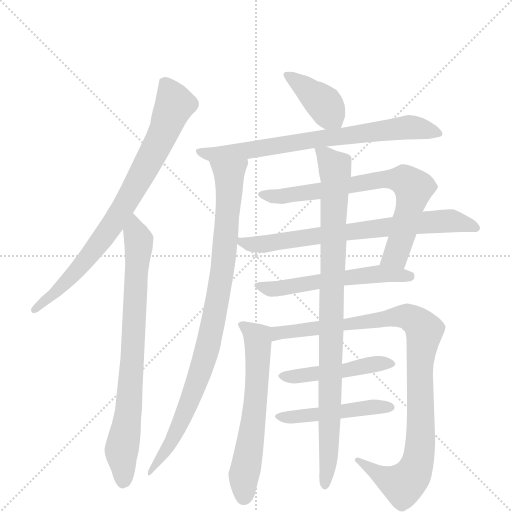
t = 0.00 s
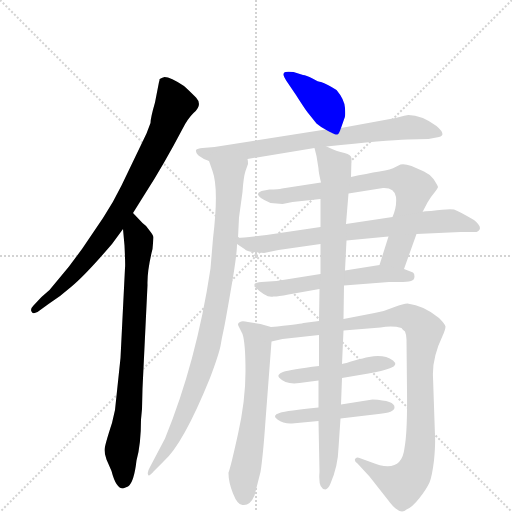
t = 2.14 s
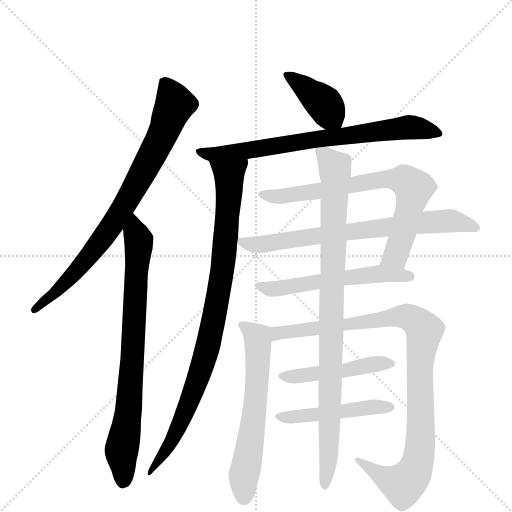
t = 4.28 s
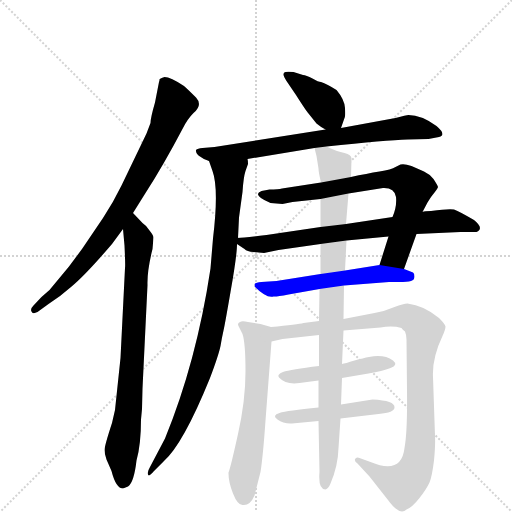
t = 6.43 s
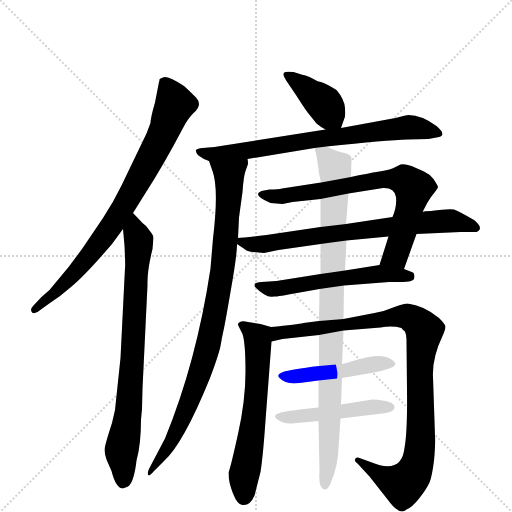
t = 8.57 s
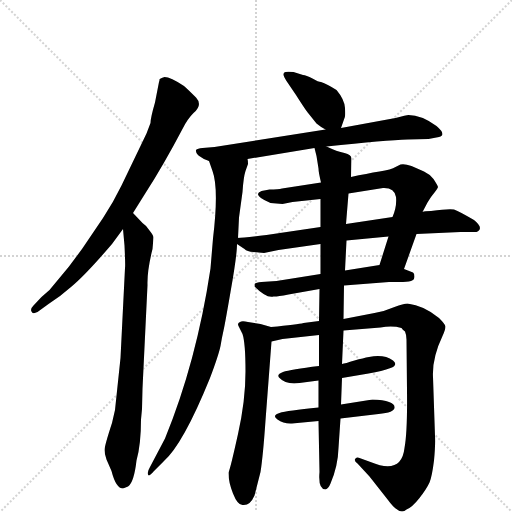
t = 10.71 s

The animated SVG that drew these frames (rendered in a browser with its animation timeline set to each time). Animation: 13 CSS @keyframes rules; one cycle of 10.71 s.

<svg version="1.1" viewBox="0 0 1024 1024" xmlns="http://www.w3.org/2000/svg">
  <g stroke="lightgray" stroke-dasharray="1,1" stroke-width="1" transform="scale(4, 4)">
    <line x1="0" y1="0" x2="256" y2="256"></line>
    <line x1="256" y1="0" x2="0" y2="256"></line>
    <line x1="128" y1="0" x2="128" y2="256"></line>
    <line x1="0" y1="128" x2="256" y2="128"></line>
  </g>
  <g transform="scale(1, -1) translate(0, -860)">
    <style type="text/css">
      
        @keyframes keyframes0 {
          from {
            stroke: blue;
            stroke-dashoffset: 809;
            stroke-width: 128;
          }
          72% {
            animation-timing-function: step-end;
            stroke: blue;
            stroke-dashoffset: 0;
            stroke-width: 128;
          }
          to {
            stroke: black;
            stroke-width: 1024;
          }
        }
        #make-me-a-hanzi-animation-0 {
          animation: keyframes0 0.9083658854166666s both;
          animation-delay: 0s;
          animation-timing-function: linear;
        }
      
        @keyframes keyframes1 {
          from {
            stroke: blue;
            stroke-dashoffset: 789;
            stroke-width: 128;
          }
          72% {
            animation-timing-function: step-end;
            stroke: blue;
            stroke-dashoffset: 0;
            stroke-width: 128;
          }
          to {
            stroke: black;
            stroke-width: 1024;
          }
        }
        #make-me-a-hanzi-animation-1 {
          animation: keyframes1 0.89208984375s both;
          animation-delay: 0.9083658854166666s;
          animation-timing-function: linear;
        }
      
        @keyframes keyframes2 {
          from {
            stroke: blue;
            stroke-dashoffset: 395;
            stroke-width: 128;
          }
          56% {
            animation-timing-function: step-end;
            stroke: blue;
            stroke-dashoffset: 0;
            stroke-width: 128;
          }
          to {
            stroke: black;
            stroke-width: 1024;
          }
        }
        #make-me-a-hanzi-animation-2 {
          animation: keyframes2 0.5714518229166666s both;
          animation-delay: 1.8004557291666665s;
          animation-timing-function: linear;
        }
      
        @keyframes keyframes3 {
          from {
            stroke: blue;
            stroke-dashoffset: 735;
            stroke-width: 128;
          }
          71% {
            animation-timing-function: step-end;
            stroke: blue;
            stroke-dashoffset: 0;
            stroke-width: 128;
          }
          to {
            stroke: black;
            stroke-width: 1024;
          }
        }
        #make-me-a-hanzi-animation-3 {
          animation: keyframes3 0.84814453125s both;
          animation-delay: 2.371907552083333s;
          animation-timing-function: linear;
        }
      
        @keyframes keyframes4 {
          from {
            stroke: blue;
            stroke-dashoffset: 918;
            stroke-width: 128;
          }
          75% {
            animation-timing-function: step-end;
            stroke: blue;
            stroke-dashoffset: 0;
            stroke-width: 128;
          }
          to {
            stroke: black;
            stroke-width: 1024;
          }
        }
        #make-me-a-hanzi-animation-4 {
          animation: keyframes4 0.9970703125s both;
          animation-delay: 3.220052083333333s;
          animation-timing-function: linear;
        }
      
        @keyframes keyframes5 {
          from {
            stroke: blue;
            stroke-dashoffset: 737;
            stroke-width: 128;
          }
          71% {
            animation-timing-function: step-end;
            stroke: blue;
            stroke-dashoffset: 0;
            stroke-width: 128;
          }
          to {
            stroke: black;
            stroke-width: 1024;
          }
        }
        #make-me-a-hanzi-animation-5 {
          animation: keyframes5 0.8497721354166666s both;
          animation-delay: 4.217122395833333s;
          animation-timing-function: linear;
        }
      
        @keyframes keyframes6 {
          from {
            stroke: blue;
            stroke-dashoffset: 729;
            stroke-width: 128;
          }
          70% {
            animation-timing-function: step-end;
            stroke: blue;
            stroke-dashoffset: 0;
            stroke-width: 128;
          }
          to {
            stroke: black;
            stroke-width: 1024;
          }
        }
        #make-me-a-hanzi-animation-6 {
          animation: keyframes6 0.84326171875s both;
          animation-delay: 5.06689453125s;
          animation-timing-function: linear;
        }
      
        @keyframes keyframes7 {
          from {
            stroke: blue;
            stroke-dashoffset: 563;
            stroke-width: 128;
          }
          65% {
            animation-timing-function: step-end;
            stroke: blue;
            stroke-dashoffset: 0;
            stroke-width: 128;
          }
          to {
            stroke: black;
            stroke-width: 1024;
          }
        }
        #make-me-a-hanzi-animation-7 {
          animation: keyframes7 0.7081705729166666s both;
          animation-delay: 5.91015625s;
          animation-timing-function: linear;
        }
      
        @keyframes keyframes8 {
          from {
            stroke: blue;
            stroke-dashoffset: 615;
            stroke-width: 128;
          }
          67% {
            animation-timing-function: step-end;
            stroke: blue;
            stroke-dashoffset: 0;
            stroke-width: 128;
          }
          to {
            stroke: black;
            stroke-width: 1024;
          }
        }
        #make-me-a-hanzi-animation-8 {
          animation: keyframes8 0.75048828125s both;
          animation-delay: 6.618326822916667s;
          animation-timing-function: linear;
        }
      
        @keyframes keyframes9 {
          from {
            stroke: blue;
            stroke-dashoffset: 993;
            stroke-width: 128;
          }
          76% {
            animation-timing-function: step-end;
            stroke: blue;
            stroke-dashoffset: 0;
            stroke-width: 128;
          }
          to {
            stroke: black;
            stroke-width: 1024;
          }
        }
        #make-me-a-hanzi-animation-9 {
          animation: keyframes9 1.05810546875s both;
          animation-delay: 7.368815104166667s;
          animation-timing-function: linear;
        }
      
        @keyframes keyframes10 {
          from {
            stroke: blue;
            stroke-dashoffset: 468;
            stroke-width: 128;
          }
          60% {
            animation-timing-function: step-end;
            stroke: blue;
            stroke-dashoffset: 0;
            stroke-width: 128;
          }
          to {
            stroke: black;
            stroke-width: 1024;
          }
        }
        #make-me-a-hanzi-animation-10 {
          animation: keyframes10 0.630859375s both;
          animation-delay: 8.426920572916668s;
          animation-timing-function: linear;
        }
      
        @keyframes keyframes11 {
          from {
            stroke: blue;
            stroke-dashoffset: 474;
            stroke-width: 128;
          }
          61% {
            animation-timing-function: step-end;
            stroke: blue;
            stroke-dashoffset: 0;
            stroke-width: 128;
          }
          to {
            stroke: black;
            stroke-width: 1024;
          }
        }
        #make-me-a-hanzi-animation-11 {
          animation: keyframes11 0.6357421875s both;
          animation-delay: 9.057779947916668s;
          animation-timing-function: linear;
        }
      
        @keyframes keyframes12 {
          from {
            stroke: blue;
            stroke-dashoffset: 939;
            stroke-width: 128;
          }
          75% {
            animation-timing-function: step-end;
            stroke: blue;
            stroke-dashoffset: 0;
            stroke-width: 128;
          }
          to {
            stroke: black;
            stroke-width: 1024;
          }
        }
        #make-me-a-hanzi-animation-12 {
          animation: keyframes12 1.01416015625s both;
          animation-delay: 9.693522135416668s;
          animation-timing-function: linear;
        }
      
    </style>
    
      <path d="M 266 434 L 291 474 Q 326 528 366 604 Q 375 622 387 634 Q 406 650 392 665 Q 377 680 368 688 Q 341 706 329 706 Q 319 703 319 701 Q 319 698 318 696 L 310 655 Q 301 624 301 614 L 293 593 L 243 489 Q 227 456 206 424 L 164 362 L 138 327 L 99 280 L 83 266 L 67 249 Q 60 242 63 237 Q 65 231 75 236 L 97 252 Q 123 269 142 286 Q 171 310 224 372 L 246 402 L 266 434 Z" fill="lightgray"></path>
    
      <path d="M 241 144 L 230 40 L 224 14 Q 209 -32 209 -40 Q 209 -48 213 -59 L 223 -82 Q 232 -117 246 -117 L 256 -113 Q 268 -105 273 -61 Q 282 -29 282 21 L 284 42 L 285 83 L 295 290 Q 294 318 305 362 L 307 385 Q 307 389 299 399 Q 294 408 285 414 L 266 434 C 245 456 243 432 246 402 L 249 369 Q 251 328 250 324 L 241 144 Z" fill="lightgray"></path>
    
      <path d="M 682 604 L 689 624 Q 691 626 690 644 Q 689 661 673 680 Q 654 692 642 696 Q 637 696 625 703 Q 612 710 606 710 L 587 716 Q 575 717 571 716 Q 562 714 573 698 L 592 670 Q 613 637 617 633 L 633 613 Q 640 607 651 601 C 676 587 676 587 682 604 Z" fill="lightgray"></path>
    
      <path d="M 495 542 L 629 564 L 653 567 Q 773 580 815 581 L 857 582 L 878 586 Q 894 590 873 608 Q 843 630 817 630 Q 813 630 791 624 L 682 604 L 651 601 L 429 566 L 405 564 Q 395 563 392 560 Q 391 553 400 547 Q 409 540 418 538 L 495 542 Z" fill="lightgray"></path>
    
      <path d="M 478 425 L 485 476 Q 487 506 491 518 L 496 532 Q 496 539 495 542 C 499 572 408 566 418 538 L 425 518 Q 438 483 426 383 L 421 323 Q 393 137 330 -17 L 300 -74 Q 294 -84 296 -89 Q 297 -95 308 -82 L 327 -63 Q 366 -29 420 104 Q 437 149 441 168 Q 444 186 447 199 Q 450 212 461 276 Q 474 349 474 372 L 476 384 L 478 425 Z" fill="lightgray"></path>
    
      <path d="M 642 495 L 564 483 Q 557 481 539 481 L 523 478 Q 516 475 516 472 Q 515 465 541 454 L 565 452 L 585 456 L 641 462 L 697 473 L 766 484 Q 789 485 792 466 Q 794 447 785 426 L 777 387 L 759 330 C 750 301 798 294 808 322 L 833 392 L 845 436 L 855 455 Q 862 467 869 475 Q 875 483 876 486 Q 876 488 867 502 Q 859 512 848 517 L 823 528 Q 809 533 801 531 L 791 526 Q 783 521 759 517 Q 734 513 702 506 L 642 495 Z" fill="lightgray"></path>
    
      <path d="M 641 406 L 533 390 Q 486 384 476 384 C 458 383 458 383 474 372 L 489 362 Q 494 357 507 356 L 528 354 L 557 360 L 641 372 L 693 379 L 777 387 L 833 392 L 921 396 L 953 396 Q 969 403 948 420 Q 917 438 908 441 Q 898 443 862 438 Q 849 438 845 436 L 785 426 L 692 412 L 641 406 Z" fill="lightgray"></path>
    
      <path d="M 641 312 L 553 298 L 523 296 Q 512 295 509 292 L 509 287 Q 533 263 547 267 Q 551 266 577 271 L 639 282 L 688 289 L 778 296 L 799 296 Q 814 296 822 298 Q 829 300 829 307 Q 829 313 826 315 L 808 322 L 759 330 L 690 319 L 641 312 Z" fill="lightgray"></path>
    
      <path d="M 542 206 L 521 212 L 496 216 Q 484 219 480 216 Q 474 214 477 208 L 485 192 Q 491 174 491 117 Q 491 59 476 -8 Q 461 -76 457 -85 L 457 -87 Q 457 -104 466 -127 Q 475 -150 485 -150 Q 500 -152 509 -131 L 521 -84 Q 526 -53 531 19 L 543 177 C 545 205 545 205 542 206 Z" fill="lightgray"></path>
    
      <path d="M 638 218 L 607 214 Q 596 211 542 206 C 512 203 514 170 543 177 L 565 182 L 638 190 L 687 199 L 761 205 Q 785 209 803 204 Q 805 201 810 197 Q 813 190 813 181 L 814 79 Q 815 -4 809 -36 Q 803 -90 741 -64 L 719 -56 Q 714 -54 711 -57 Q 707 -61 715 -67 L 739 -93 L 776 -140 Q 799 -172 813 -159 Q 824 -155 839 -136 Q 853 -118 859 -105 Q 864 -93 868 -61 Q 871 -30 870 -12 L 866 106 Q 864 144 885 188 Q 891 201 891 207 Q 890 212 878 224 Q 848 249 815 253 Q 807 253 789 246 Q 771 238 749 234 L 687 222 L 638 218 Z" fill="lightgray"></path>
    
      <path d="M 638 128 Q 581 121 566 116 Q 553 111 558 105 Q 572 90 599 94 L 637 99 L 684 104 L 737 113 Q 765 118 781 124 Q 797 130 786 139 Q 768 152 738 146 Q 727 144 709 139 Q 690 133 684 132 L 638 128 Z" fill="lightgray"></path>
    
      <path d="M 637 45 Q 574 39 559 34 Q 543 29 555 21 Q 567 12 584 13 L 637 18 L 681 23 L 757 32 Q 789 35 789 45 Q 790 59 745 61 L 682 51 L 637 45 Z" fill="lightgray"></path>
    
      <path d="M 629 564 L 633 548 L 637 523 Q 637 516 642 495 L 641 462 L 641 406 L 641 372 L 641 312 L 639 282 L 638 218 L 638 190 L 638 128 L 637 99 L 637 45 L 637 18 L 639 -84 Q 636 -119 651 -119 Q 657 -117 661 -107 Q 676 -72 677 -36 L 681 23 L 682 51 L 684 104 L 684 132 L 687 199 L 687 222 L 688 289 L 690 319 L 693 379 L 692 412 L 697 473 L 702 506 L 703 543 Q 703 551 689 554 Q 674 557 653 567 C 626 578 626 578 629 564 Z" fill="lightgray"></path>
    
    
      <clipPath id="make-me-a-hanzi-clip-0">
        <path d="M 266 434 L 291 474 Q 326 528 366 604 Q 375 622 387 634 Q 406 650 392 665 Q 377 680 368 688 Q 341 706 329 706 Q 319 703 319 701 Q 319 698 318 696 L 310 655 Q 301 624 301 614 L 293 593 L 243 489 Q 227 456 206 424 L 164 362 L 138 327 L 99 280 L 83 266 L 67 249 Q 60 242 63 237 Q 65 231 75 236 L 97 252 Q 123 269 142 286 Q 171 310 224 372 L 246 402 L 266 434 Z"></path>
      </clipPath>
      <path clip-path="url(#make-me-a-hanzi-clip-0)" d="M 327 697 L 349 651 L 321 581 L 267 480 L 180 349 L 109 273 L 69 242" fill="none" id="make-me-a-hanzi-animation-0" stroke-dasharray="681 1362" stroke-linecap="round"></path>
    
      <clipPath id="make-me-a-hanzi-clip-1">
        <path d="M 241 144 L 230 40 L 224 14 Q 209 -32 209 -40 Q 209 -48 213 -59 L 223 -82 Q 232 -117 246 -117 L 256 -113 Q 268 -105 273 -61 Q 282 -29 282 21 L 284 42 L 285 83 L 295 290 Q 294 318 305 362 L 307 385 Q 307 389 299 399 Q 294 408 285 414 L 266 434 C 245 456 243 432 246 402 L 249 369 Q 251 328 250 324 L 241 144 Z"></path>
      </clipPath>
      <path clip-path="url(#make-me-a-hanzi-clip-1)" d="M 267 426 L 278 370 L 258 49 L 243 -41 L 247 -104" fill="none" id="make-me-a-hanzi-animation-1" stroke-dasharray="661 1322" stroke-linecap="round"></path>
    
      <clipPath id="make-me-a-hanzi-clip-2">
        <path d="M 682 604 L 689 624 Q 691 626 690 644 Q 689 661 673 680 Q 654 692 642 696 Q 637 696 625 703 Q 612 710 606 710 L 587 716 Q 575 717 571 716 Q 562 714 573 698 L 592 670 Q 613 637 617 633 L 633 613 Q 640 607 651 601 C 676 587 676 587 682 604 Z"></path>
      </clipPath>
      <path clip-path="url(#make-me-a-hanzi-clip-2)" d="M 575 709 L 649 651 L 673 613" fill="none" id="make-me-a-hanzi-animation-2" stroke-dasharray="267 534" stroke-linecap="round"></path>
    
      <clipPath id="make-me-a-hanzi-clip-3">
        <path d="M 495 542 L 629 564 L 653 567 Q 773 580 815 581 L 857 582 L 878 586 Q 894 590 873 608 Q 843 630 817 630 Q 813 630 791 624 L 682 604 L 651 601 L 429 566 L 405 564 Q 395 563 392 560 Q 391 553 400 547 Q 409 540 418 538 L 495 542 Z"></path>
      </clipPath>
      <path clip-path="url(#make-me-a-hanzi-clip-3)" d="M 400 556 L 424 552 L 483 558 L 805 605 L 874 597" fill="none" id="make-me-a-hanzi-animation-3" stroke-dasharray="607 1214" stroke-linecap="round"></path>
    
      <clipPath id="make-me-a-hanzi-clip-4">
        <path d="M 478 425 L 485 476 Q 487 506 491 518 L 496 532 Q 496 539 495 542 C 499 572 408 566 418 538 L 425 518 Q 438 483 426 383 L 421 323 Q 393 137 330 -17 L 300 -74 Q 294 -84 296 -89 Q 297 -95 308 -82 L 327 -63 Q 366 -29 420 104 Q 437 149 441 168 Q 444 186 447 199 Q 450 212 461 276 Q 474 349 474 372 L 476 384 L 478 425 Z"></path>
      </clipPath>
      <path clip-path="url(#make-me-a-hanzi-clip-4)" d="M 426 535 L 459 505 L 437 268 L 414 161 L 389 80 L 346 -16 L 300 -82" fill="none" id="make-me-a-hanzi-animation-4" stroke-dasharray="790 1580" stroke-linecap="round"></path>
    
      <clipPath id="make-me-a-hanzi-clip-5">
        <path d="M 642 495 L 564 483 Q 557 481 539 481 L 523 478 Q 516 475 516 472 Q 515 465 541 454 L 565 452 L 585 456 L 641 462 L 697 473 L 766 484 Q 789 485 792 466 Q 794 447 785 426 L 777 387 L 759 330 C 750 301 798 294 808 322 L 833 392 L 845 436 L 855 455 Q 862 467 869 475 Q 875 483 876 486 Q 876 488 867 502 Q 859 512 848 517 L 823 528 Q 809 533 801 531 L 791 526 Q 783 521 759 517 Q 734 513 702 506 L 642 495 Z"></path>
      </clipPath>
      <path clip-path="url(#make-me-a-hanzi-clip-5)" d="M 523 471 L 561 467 L 769 502 L 809 500 L 826 485 L 822 454 L 792 350 L 766 336" fill="none" id="make-me-a-hanzi-animation-5" stroke-dasharray="609 1218" stroke-linecap="round"></path>
    
      <clipPath id="make-me-a-hanzi-clip-6">
        <path d="M 641 406 L 533 390 Q 486 384 476 384 C 458 383 458 383 474 372 L 489 362 Q 494 357 507 356 L 528 354 L 557 360 L 641 372 L 693 379 L 777 387 L 833 392 L 921 396 L 953 396 Q 969 403 948 420 Q 917 438 908 441 Q 898 443 862 438 Q 849 438 845 436 L 785 426 L 692 412 L 641 406 Z"></path>
      </clipPath>
      <path clip-path="url(#make-me-a-hanzi-clip-6)" d="M 480 377 L 532 372 L 875 418 L 903 418 L 948 407" fill="none" id="make-me-a-hanzi-animation-6" stroke-dasharray="601 1202" stroke-linecap="round"></path>
    
      <clipPath id="make-me-a-hanzi-clip-7">
        <path d="M 641 312 L 553 298 L 523 296 Q 512 295 509 292 L 509 287 Q 533 263 547 267 Q 551 266 577 271 L 639 282 L 688 289 L 778 296 L 799 296 Q 814 296 822 298 Q 829 300 829 307 Q 829 313 826 315 L 808 322 L 759 330 L 690 319 L 641 312 Z"></path>
      </clipPath>
      <path clip-path="url(#make-me-a-hanzi-clip-7)" d="M 517 290 L 520 285 L 551 282 L 762 313 L 819 308" fill="none" id="make-me-a-hanzi-animation-7" stroke-dasharray="435 870" stroke-linecap="round"></path>
    
      <clipPath id="make-me-a-hanzi-clip-8">
        <path d="M 542 206 L 521 212 L 496 216 Q 484 219 480 216 Q 474 214 477 208 L 485 192 Q 491 174 491 117 Q 491 59 476 -8 Q 461 -76 457 -85 L 457 -87 Q 457 -104 466 -127 Q 475 -150 485 -150 Q 500 -152 509 -131 L 521 -84 Q 526 -53 531 19 L 543 177 C 545 205 545 205 542 206 Z"></path>
      </clipPath>
      <path clip-path="url(#make-me-a-hanzi-clip-8)" d="M 485 210 L 511 189 L 516 171 L 513 76 L 487 -99 L 488 -134" fill="none" id="make-me-a-hanzi-animation-8" stroke-dasharray="487 974" stroke-linecap="round"></path>
    
      <clipPath id="make-me-a-hanzi-clip-9">
        <path d="M 638 218 L 607 214 Q 596 211 542 206 C 512 203 514 170 543 177 L 565 182 L 638 190 L 687 199 L 761 205 Q 785 209 803 204 Q 805 201 810 197 Q 813 190 813 181 L 814 79 Q 815 -4 809 -36 Q 803 -90 741 -64 L 719 -56 Q 714 -54 711 -57 Q 707 -61 715 -67 L 739 -93 L 776 -140 Q 799 -172 813 -159 Q 824 -155 839 -136 Q 853 -118 859 -105 Q 864 -93 868 -61 Q 871 -30 870 -12 L 866 106 Q 864 144 885 188 Q 891 201 891 207 Q 890 212 878 224 Q 848 249 815 253 Q 807 253 789 246 Q 771 238 749 234 L 687 222 L 638 218 Z"></path>
      </clipPath>
      <path clip-path="url(#make-me-a-hanzi-clip-9)" d="M 547 184 L 557 194 L 804 228 L 817 227 L 845 204 L 849 195 L 839 116 L 841 -27 L 828 -82 L 804 -108 L 757 -88 L 716 -61" fill="none" id="make-me-a-hanzi-animation-9" stroke-dasharray="865 1730" stroke-linecap="round"></path>
    
      <clipPath id="make-me-a-hanzi-clip-10">
        <path d="M 638 128 Q 581 121 566 116 Q 553 111 558 105 Q 572 90 599 94 L 637 99 L 684 104 L 737 113 Q 765 118 781 124 Q 797 130 786 139 Q 768 152 738 146 Q 727 144 709 139 Q 690 133 684 132 L 638 128 Z"></path>
      </clipPath>
      <path clip-path="url(#make-me-a-hanzi-clip-10)" d="M 567 107 L 675 116 L 777 134" fill="none" id="make-me-a-hanzi-animation-10" stroke-dasharray="340 680" stroke-linecap="round"></path>
    
      <clipPath id="make-me-a-hanzi-clip-11">
        <path d="M 637 45 Q 574 39 559 34 Q 543 29 555 21 Q 567 12 584 13 L 637 18 L 681 23 L 757 32 Q 789 35 789 45 Q 790 59 745 61 L 682 51 L 637 45 Z"></path>
      </clipPath>
      <path clip-path="url(#make-me-a-hanzi-clip-11)" d="M 565 25 L 756 49 L 781 46" fill="none" id="make-me-a-hanzi-animation-11" stroke-dasharray="346 692" stroke-linecap="round"></path>
    
      <clipPath id="make-me-a-hanzi-clip-12">
        <path d="M 629 564 L 633 548 L 637 523 Q 637 516 642 495 L 641 462 L 641 406 L 641 372 L 641 312 L 639 282 L 638 218 L 638 190 L 638 128 L 637 99 L 637 45 L 637 18 L 639 -84 Q 636 -119 651 -119 Q 657 -117 661 -107 Q 676 -72 677 -36 L 681 23 L 682 51 L 684 104 L 684 132 L 687 199 L 687 222 L 688 289 L 690 319 L 693 379 L 692 412 L 697 473 L 702 506 L 703 543 Q 703 551 689 554 Q 674 557 653 567 C 626 578 626 578 629 564 Z"></path>
      </clipPath>
      <path clip-path="url(#make-me-a-hanzi-clip-12)" d="M 635 561 L 663 533 L 671 505 L 658 -55 L 651 -109" fill="none" id="make-me-a-hanzi-animation-12" stroke-dasharray="811 1622" stroke-linecap="round"></path>
    
  </g>
</svg>
